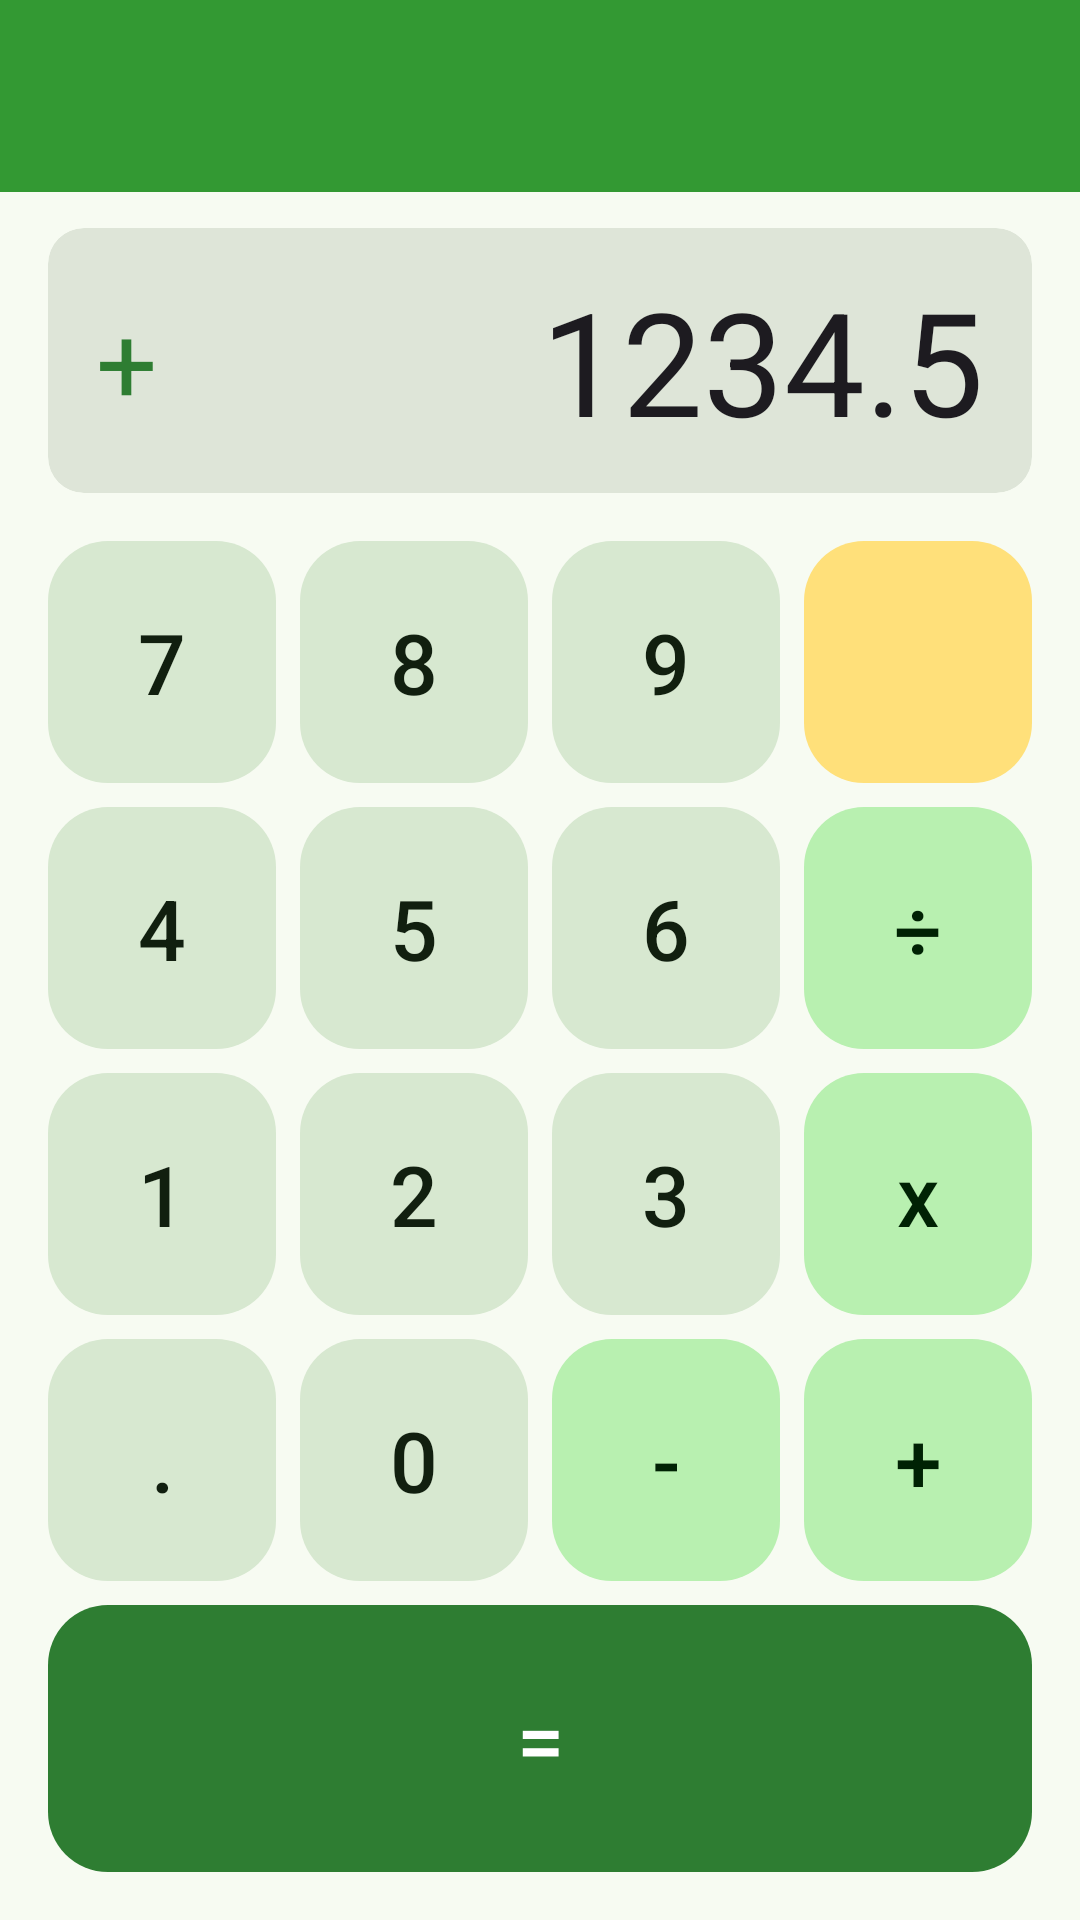

Reconstruct the res/layout file that produces this screen, plus the resources it refers to.
<!-- AndroidManifest.xml: activity theme AppTheme.NoActionBar -->
<!-- res/layout/activity_calc.xml -->
<?xml version="1.0" encoding="utf-8"?>
<LinearLayout xmlns:android="http://schemas.android.com/apk/res/android"
    xmlns:app="http://schemas.android.com/apk/res-auto"
    xmlns:tools="http://schemas.android.com/tools"
    android:layout_width="match_parent"
    android:layout_height="match_parent"
    android:orientation="vertical"
    tools:context="com.diewland.android.qr_pp_plus.CalcActivity">

    <com.google.android.material.appbar.MaterialToolbar
        android:id="@+id/toolbar"
        style="@style/AppToolbar"
        android:layout_width="match_parent"
        android:layout_height="?attr/actionBarSize" />

    <include layout="@layout/content_calc" />

</LinearLayout>
<!-- res/layout/content_calc.xml (included above) -->
<?xml version="1.0" encoding="utf-8"?>
<LinearLayout xmlns:android="http://schemas.android.com/apk/res/android"
    xmlns:app="http://schemas.android.com/apk/res-auto"
    xmlns:tools="http://schemas.android.com/tools"
    android:layout_width="match_parent"
    android:layout_height="0dp"
    android:layout_weight="1"
    android:orientation="vertical"
    android:padding="12dp"
    tools:context="com.diewland.android.qr_pp_plus.CalcActivity"
    tools:showIn="@layout/activity_calc">

    <com.google.android.material.card.MaterialCardView
        style="@style/Widget.Material3.CardView.Filled"
        android:layout_width="match_parent"
        android:layout_height="wrap_content"
        android:layout_marginHorizontal="4dp"
        android:layout_marginBottom="12dp"
        app:cardBackgroundColor="@color/md_surface_variant">

        <LinearLayout
            android:layout_width="match_parent"
            android:layout_height="wrap_content"
            android:gravity="center_vertical"
            android:orientation="horizontal"
            android:paddingHorizontal="16dp"
            android:paddingVertical="12dp">

            <TextView
                android:id="@+id/mod"
                android:layout_width="wrap_content"
                android:layout_height="wrap_content"
                android:minWidth="32dp"
                android:textColor="?attr/colorPrimary"
                android:textSize="36sp"
                tools:text="+" />

            <EditText
                android:id="@+id/screen"
                android:layout_width="0dp"
                android:layout_height="wrap_content"
                android:layout_weight="1"
                android:background="@null"
                android:cursorVisible="false"
                android:gravity="end|center_vertical"
                android:importantForAutofill="no"
                android:inputType="numberDecimal"
                android:maxLines="1"
                android:textColor="?attr/colorOnSurface"
                android:textSize="48sp"
                tools:text="1234.5" />
        </LinearLayout>
    </com.google.android.material.card.MaterialCardView>

        <LinearLayout style="@style/CalcRow">
            <com.google.android.material.button.MaterialButton
                android:id="@+id/pad_7"
                style="@style/CalcKey"
                android:text="7" />
            <com.google.android.material.button.MaterialButton
                android:id="@+id/pad_8"
                style="@style/CalcKey"
                android:text="8" />
            <com.google.android.material.button.MaterialButton
                android:id="@+id/pad_9"
                style="@style/CalcKey"
                android:text="9" />
            <com.google.android.material.button.MaterialButton
                android:id="@+id/pad_del"
                style="@style/CalcKey.Del"
                android:text=""
                android:contentDescription="Delete"
                app:icon="@drawable/ic_backspace"
                app:iconGravity="textStart"
                app:iconPadding="0dp"
                app:iconSize="28dp"
                app:iconTint="@color/md_on_tertiary_container" />
        </LinearLayout>

        <LinearLayout style="@style/CalcRow">
            <com.google.android.material.button.MaterialButton
                android:id="@+id/pad_4"
                style="@style/CalcKey"
                android:text="4" />
            <com.google.android.material.button.MaterialButton
                android:id="@+id/pad_5"
                style="@style/CalcKey"
                android:text="5" />
            <com.google.android.material.button.MaterialButton
                android:id="@+id/pad_6"
                style="@style/CalcKey"
                android:text="6" />
            <com.google.android.material.button.MaterialButton
                android:id="@+id/pad_divide"
                style="@style/CalcKey.Op"
                android:text="÷" />
        </LinearLayout>

        <LinearLayout style="@style/CalcRow">
            <com.google.android.material.button.MaterialButton
                android:id="@+id/pad_1"
                style="@style/CalcKey"
                android:text="1" />
            <com.google.android.material.button.MaterialButton
                android:id="@+id/pad_2"
                style="@style/CalcKey"
                android:text="2" />
            <com.google.android.material.button.MaterialButton
                android:id="@+id/pad_3"
                style="@style/CalcKey"
                android:text="3" />
            <com.google.android.material.button.MaterialButton
                android:id="@+id/pad_multiply"
                style="@style/CalcKey.Op"
                android:text="x" />
        </LinearLayout>

        <LinearLayout style="@style/CalcRow">
            <com.google.android.material.button.MaterialButton
                android:id="@+id/pad_dot"
                style="@style/CalcKey"
                android:text="." />
            <com.google.android.material.button.MaterialButton
                android:id="@+id/pad_0"
                style="@style/CalcKey"
                android:text="0" />
            <com.google.android.material.button.MaterialButton
                android:id="@+id/pad_minus"
                style="@style/CalcKey.Op"
                android:text="-" />
            <com.google.android.material.button.MaterialButton
                android:id="@+id/pad_add"
                style="@style/CalcKey.Op"
                android:text="+" />
        </LinearLayout>

        <com.google.android.material.button.MaterialButton
            android:id="@+id/pad_equal"
            style="@style/CalcKey.Equal"
            android:layout_width="match_parent"
            android:layout_height="0dp"
            android:layout_weight="1"
            android:text="=" />

</LinearLayout>
<!-- resources referenced by this layout -->
<resources>
  <color name="md_on_tertiary_container">#231B00</color>
  <color name="md_surface_variant">#DEE5D8</color>
  <style name="AppToolbar" parent="Widget.Material3.Toolbar">
          <item name="android:background">@color/colorPrimary</item>
          <item name="titleTextColor">@android:color/white</item>
          <item name="navigationIconTint">@android:color/white</item>
      </style>
  <style name="CalcKey" parent="Widget.Material3.Button.TonalButton">
          <item name="android:layout_width">0dp</item>
          <item name="android:layout_height">match_parent</item>
          <item name="android:layout_weight">1</item>
          <item name="android:layout_margin">4dp</item>
          <item name="android:insetTop">0dp</item>
          <item name="android:insetBottom">0dp</item>
          <item name="android:padding">0dp</item>
          <item name="android:textSize">28sp</item>
          <item name="cornerRadius">20dp</item>
      </style>
  <style name="CalcKey.Del">
          <item name="backgroundTint">@color/md_tertiary_container</item>
          <item name="android:textColor">@color/md_on_tertiary_container</item>
      </style>
  <style name="CalcKey.Equal">
          <item name="backgroundTint">@color/md_primary</item>
          <item name="android:textColor">@color/md_on_primary</item>
      </style>
  <style name="CalcKey.Op">
          <item name="backgroundTint">@color/md_primary_container</item>
          <item name="android:textColor">@color/md_on_primary_container</item>
      </style>
  <style name="CalcRow">
          <item name="android:layout_width">match_parent</item>
          <item name="android:layout_height">0dp</item>
          <item name="android:layout_weight">1</item>
          <item name="android:orientation">horizontal</item>
      </style>
  <style name="AppTheme.NoActionBar" />
  <color name="colorPrimary">#339933</color>
  <color name="md_tertiary_container">#FFE07A</color>
  <color name="md_primary">#2E7D32</color>
  <color name="md_on_primary">#FFFFFF</color>
  <color name="md_primary_container">#B8F0B0</color>
  <color name="md_on_primary_container">#002204</color>
</resources>
